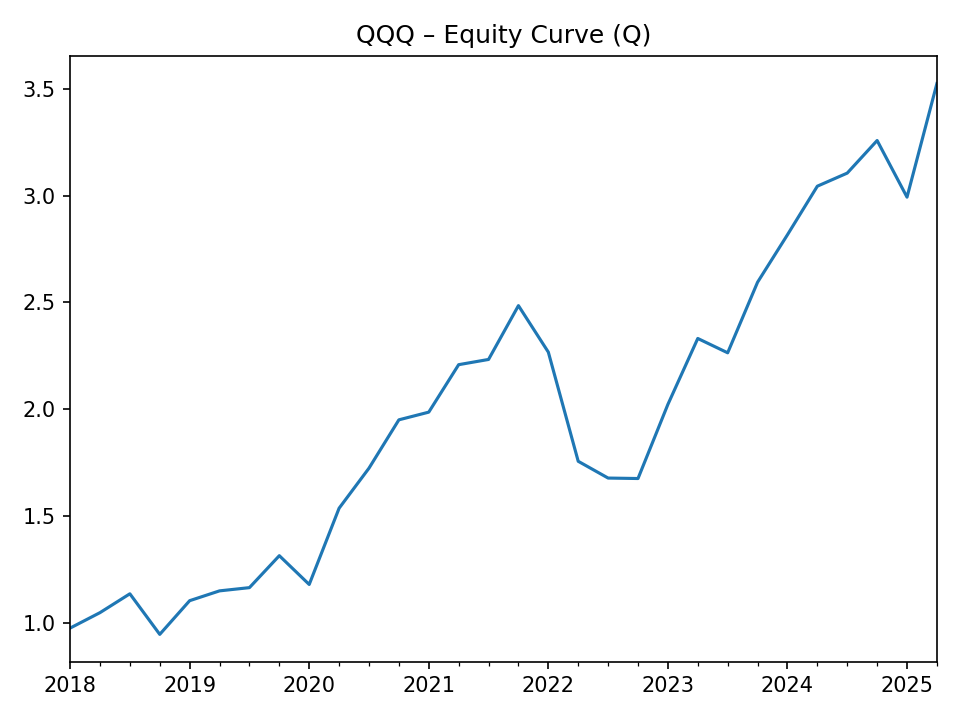

The file beside this chart, header and first rows:
, equity
2018-03-31, 0.9751
2018-06-30, 1.048
2018-09-30, 1.136
2018-12-31, 0.9458
2019-03-31, 1.104
2019-06-30, 1.15
2019-09-30, 1.165
2019-12-31, 1.314
2020-03-31, 1.179
2020-06-30, 1.537
2020-09-30, 1.724
2020-12-31, 1.95
2021-03-31, 1.986
2021-06-30, 2.209
2021-09-30, 2.233
2021-12-31, 2.485
2022-03-31, 2.268
2022-06-30, 1.756
2022-09-30, 1.678
2022-12-31, 1.676
2023-03-31, 2.023
2023-06-30, 2.331
2023-09-30, 2.264
2023-12-31, 2.595
2024-03-31, 2.817
2024-06-30, 3.045
2024-09-30, 3.106
2024-12-31, 3.259
2025-03-31, 2.993
2025-06-30, 3.525
